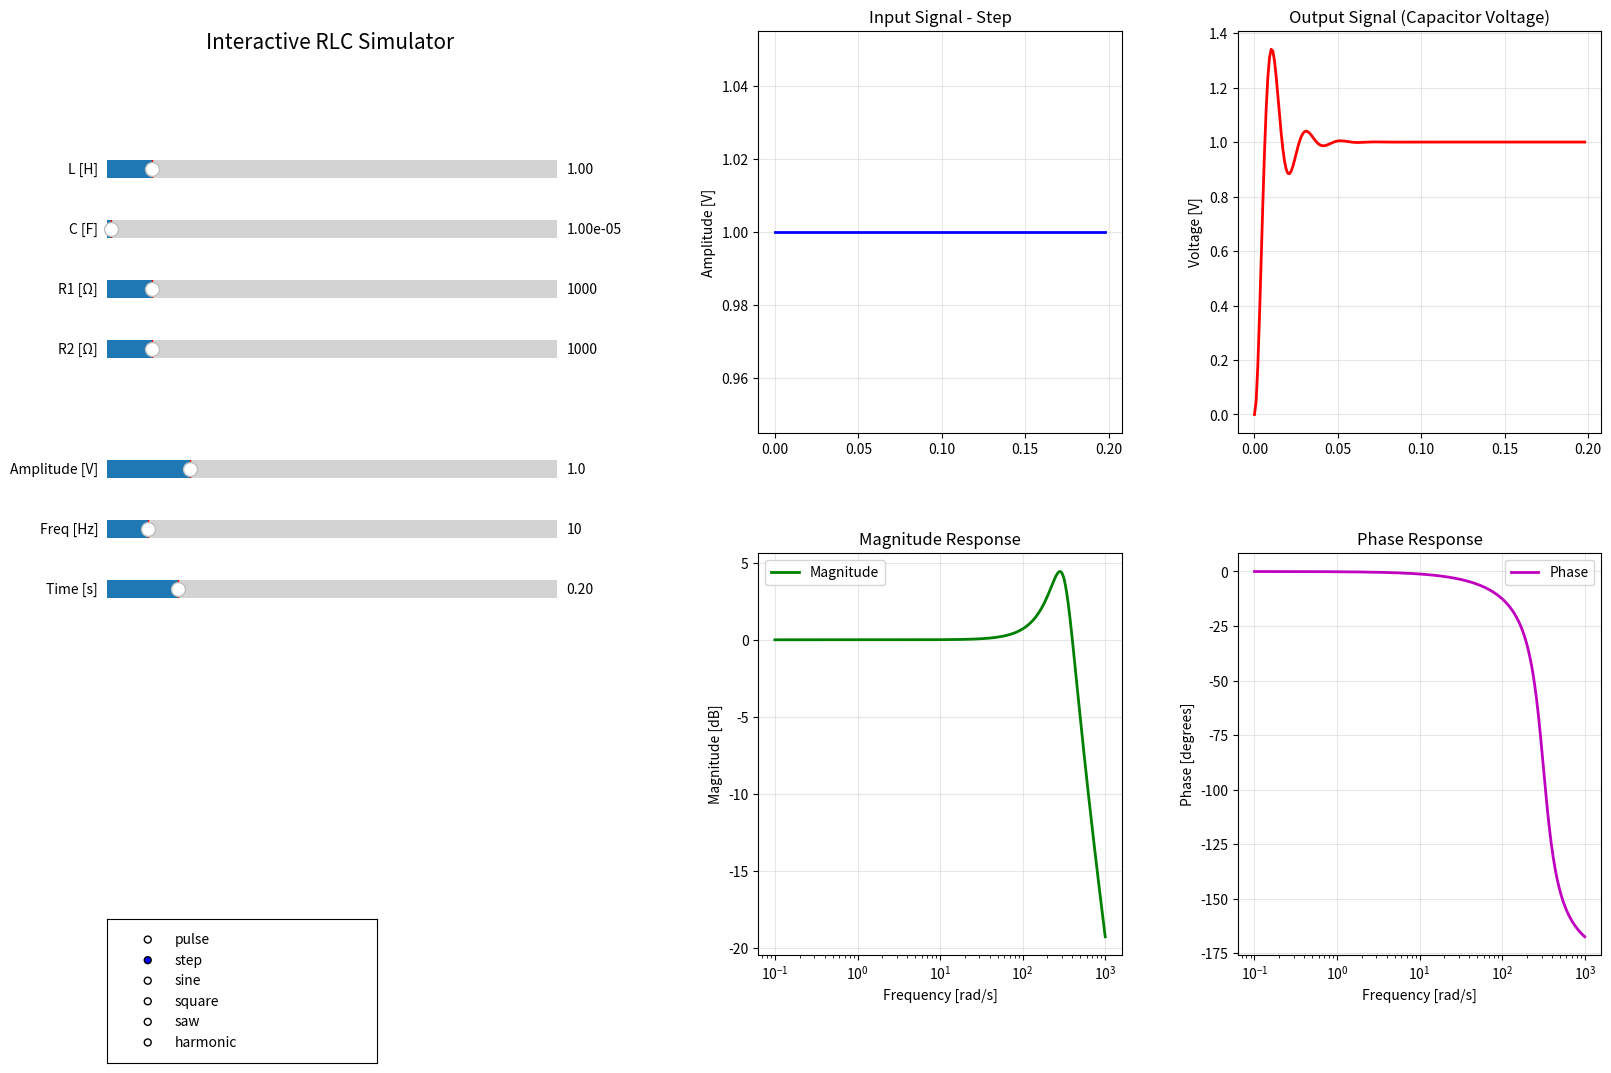

Here is the Python script that generated this plot:
import numpy as np
import matplotlib.pyplot as plt
from matplotlib.widgets import Slider, RadioButtons
import matplotlib.patches as mpatches

# Global parameters
L = 1.0
C = 0.00001
R1 = 1000.0
R2 = 1000.0
T = 0.2
dT = 0.001
amplitude = 1.0
frequency = 10
signal_type = 'step' # default
duty_cycle = 50.0  # %
harmonic_amplitudes = [0.3, 0.6, 0.9] # V
harmonic_frequencies = [10, 30, 50] # Hz
harmonic_phases = [0, 0, 0] # rad

def generate_signal():
    global L, C, R1, R2, T, dT, amplitude, frequency, signal_type, duty_cycle, harmonic_amplitudes, harmonic_frequencies, harmonic_phases
    
    length = int(T / dT)
    U = []
    
    if signal_type == "pulse":
        U = [amplitude]
        for i in range(length-1):
            U.append(0)
    elif signal_type == "step":
        for i in range(length):
            U.append(amplitude)
    elif signal_type == "sine":
        for i in range(length):
            t = i * dT
            U.append(amplitude * np.sin(2 * np.pi * frequency * t))
    elif signal_type == "square":
        for i in range(length):
            t = i * dT
            period = 1 / frequency
            time_in_period = (t % period) / period
            duty_ratio = duty_cycle / 100.0  # Konwersja z procentów na ułamek
            if time_in_period <= duty_ratio:
                U.append(amplitude)
            else:
                U.append(0)
    elif signal_type == "saw":
        for i in range(length):
            t = i * dT
            period = 1 / frequency
            time_in_period = (t % period) / period
            U.append(amplitude * (2 * time_in_period - 1))
    elif signal_type == "harmonic":
        for i in range(length):
            t = i * dT
            signal_value = 0
            for j in range(len(harmonic_amplitudes)):
                if j < len(harmonic_frequencies) and j < len(harmonic_phases):
                    signal_value += (harmonic_amplitudes[j] * 
                                   np.sin(2 * np.pi * harmonic_frequencies[j] * t + harmonic_phases[j]))
            U.append(amplitude * signal_value)
    
    return U

def calc_coefficients():
    global L, C, R1, R2, dT
    
    a = -dT / L
    b = dT / C
    c = -dT / (R1 * C) - dT / (R2 * C)
    d = dT / L
    
    g1 = L * C
    g2 = (L * (R1 + R2)**2 - 2 * (R1**2) * (R2**2) * C) / \
         ((R1**2) * (R2**2) * (C**2) * L)
    g3 = 1 / ((L**2) * (C**2))
    
    p1 = 1 / (R1 * C) + 1 / (R2 * C)
    p2 = 1 / (L * C)
    
    resonant_freq = np.sqrt(1 / (L * C))
    
    return [a, b, c, d, g1, g2, g3, p1, p2, resonant_freq]

def runge_kutta(U):
    K = calc_coefficients()
    length = len(U)
    
    x1 = [0]  # Current through inductor
    x2 = [0]  # Voltage across capacitor
    y = []    # Output voltage
    time = []
    
    for i in range(length - 1):
        x1_curr = x1[i]
        x2_curr = x2[i]
        u_curr = U[i]
        u_next = U[i + 1]
        
        # k1 calculations
        k1_x1 = K[0] * x2_curr + K[3] * u_curr
        k1_x2 = K[1] * x1_curr + K[2] * x2_curr
        
        # Predicted values
        xp1 = x1_curr + k1_x1
        xp2 = x2_curr + k1_x2
        
        # k2 calculations
        k2_x1 = K[0] * xp2 + K[3] * u_next
        k2_x2 = K[1] * xp1 + K[2] * xp2
        
        # Final integration
        x1_next = x1_curr + 0.5 * (k1_x1 + k2_x1)
        x2_next = x2_curr + 0.5 * (k1_x2 + k2_x2)
        
        x1.append(x1_next)
        x2.append(x2_next)
        y.append(x2_curr)
        time.append(i * dT)
    
    return time, U[:-1], y



def update_params(val):
    """Update all parameters from sliders"""
    global L, C, R1, R2, amplitude, frequency, T, duty_cycle
    global harmonic_amplitudes, harmonic_frequencies
    global slider_L, slider_C, slider_R1, slider_R2, slider_amp, slider_freq, slider_time
    global slider_duty_cycle, slider_h1_amp, slider_h1_freq, slider_h2_amp, slider_h2_freq, slider_h3_amp, slider_h3_freq
    
    # Update from sliders
    L = slider_L.val
    C = slider_C.val
    R1 = slider_R1.val
    R2 = slider_R2.val
    amplitude = slider_amp.val
    frequency = slider_freq.val
    T = slider_time.val
    duty_cycle = slider_duty_cycle.val
    
    harmonic_amplitudes[0] = slider_h1_amp.val
    harmonic_frequencies[0] = slider_h1_freq.val
    harmonic_amplitudes[1] = slider_h2_amp.val
    harmonic_frequencies[1] = slider_h2_freq.val  
    harmonic_amplitudes[2] = slider_h3_amp.val
    harmonic_frequencies[2] = slider_h3_freq.val
    
    update_plot()

def update_signal_type(label):
    """Update signal type from radio buttons"""
    global signal_type
    global slider_h1_amp, slider_h1_freq, slider_h2_amp, slider_h2_freq, slider_h3_amp, slider_h3_freq
    global slider_duty_cycle
    
    signal_type = label
    
    # Pokaż/ukryj suwaki harmoniczne w zależności od wybranego typu sygnału
    if signal_type == 'harmonic':
        slider_h1_amp.ax.set_visible(True)
        slider_h1_freq.ax.set_visible(True)
        slider_h2_amp.ax.set_visible(True)
        slider_h2_freq.ax.set_visible(True)
        slider_h3_amp.ax.set_visible(True)
        slider_h3_freq.ax.set_visible(True)
    else:
        slider_h1_amp.ax.set_visible(False)
        slider_h1_freq.ax.set_visible(False)
        slider_h2_amp.ax.set_visible(False)
        slider_h2_freq.ax.set_visible(False)
        slider_h3_amp.ax.set_visible(False)
        slider_h3_freq.ax.set_visible(False)
    
    # Pokaż/ukryj suwak duty cycle dla sygnału prostokątnego
    if signal_type == 'square':
        slider_duty_cycle.ax.set_visible(True)
    else:
        slider_duty_cycle.ax.set_visible(False)
    
    plt.draw()
    update_plot()

def plot_frequency_response():
    """Plot magnitude response in the third subplot"""
    global ax3
    K = calc_coefficients()
    w = np.logspace(-1, 3, 500)
    
    magnitude_db = []
    for frequency in w:
        magnitude = 1 / (K[4] * np.sqrt(frequency**4 + K[5] * frequency**2 + K[6]))
        magnitude_db.append(20 * np.log10(magnitude))
    
    ax3.semilogx(w, magnitude_db, 'g-', linewidth=2, label='Magnitude')
    ax3.set_xlabel('Frequency [rad/s]')
    ax3.set_ylabel('Magnitude [dB]')
    ax3.set_title('Magnitude Response')
    ax3.grid(True, alpha=0.3)
    ax3.legend()

def plot_phase_response():
    """Plot phase response in the fourth subplot"""
    global ax4
    K = calc_coefficients()
    w = np.logspace(-1, 3, 500)
    
    phase_deg = []
    for frequency in w:
        # Phase: H(s) = 1 / (LCs^2 + (L/R1 + L/R2)s + 1)
        # Phase = -arctan(Im(H)/Re(H))
        s = 1j * frequency  # s = j*omega
        denominator = L * C * s**2 + (L/R1 + L/R2) * s + 1
        phase_rad = -np.angle(denominator)
        phase_deg.append(np.degrees(phase_rad))
    
    ax4.semilogx(w, phase_deg, 'm-', linewidth=2, label='Phase')
    ax4.set_xlabel('Frequency [rad/s]')
    ax4.set_ylabel('Phase [degrees]')
    ax4.set_title('Phase Response')
    ax4.grid(True, alpha=0.3)
    ax4.legend()

def update_plot():
    global ax1, ax2, ax3, ax4, controls_ax, L, C, R1, R2, amplitude, frequency, signal_type
    
    U = generate_signal()
    time, input_signal, output_signal = runge_kutta(U)
    
    ax1.clear()
    ax2.clear()
    ax3.clear()
    ax4.clear()
    
    # input plot
    ax1.plot(time, input_signal, 'b-', linewidth=2, label='Input Signal')
    ax1.set_ylabel('Amplitude [V]')
    ax1.set_title(f'Input Signal - {signal_type.title()}')
    ax1.grid(True, alpha=0.3)
    
    # output plot
    ax2.plot(time, output_signal, 'r-', linewidth=2, label='Output Signal')
    ax2.set_ylabel('Voltage [V]')
    ax2.set_title('Output Signal (Capacitor Voltage)')
    ax2.grid(True, alpha=0.3)
    
    # freq plot
    plot_frequency_response()
    
    # phase plot
    plot_phase_response()
    
    # circuit info
    K = calc_coefficients()
    
    controls_ax.clear()
    controls_ax.set_xlim(0, 1)
    controls_ax.set_ylim(0, 1)
    controls_ax.axis('off')
    controls_ax.text(0, 1, "Interactive RLC Simulator", fontsize=15, 
                        verticalalignment='top')

    
    plt.draw()

fig = plt.figure(figsize=(18, 12))

gs = fig.add_gridspec(2, 3, hspace=0.3, wspace=0.3, width_ratios=[0.6, 0.5, 0.5]) # wspace=0.3, width_ratios=[0.6, 1, 1])


ax1 = fig.add_subplot(gs[0, 1])  # Input
ax2 = fig.add_subplot(gs[0, 2])  # Output
ax3 = fig.add_subplot(gs[1, 1])  # Magnitude
ax4 = fig.add_subplot(gs[1, 2])  # Phase


controls_ax = fig.add_subplot(gs[:, 0])
controls_ax.set_xlim(0, 1)
controls_ax.set_ylim(0, 1)
controls_ax.axis('off')

slider_props = dict(width=0.25, height=0.03)
slider_L = Slider(plt.axes([0.07, 0.75, slider_props['width'], slider_props['height']]), 'L [H]', 0.01, 10.0, valinit=L, valfmt='%.2f')
slider_C = Slider(plt.axes([0.07, 0.70, slider_props['width'], slider_props['height']]), 'C [F]', 1e-6, 1e-3, valinit=C, valfmt='%.2e')
slider_R1 = Slider(plt.axes([0.07, 0.65, slider_props['width'], slider_props['height']]), 'R1 [Ω]', 10, 10000, valinit=R1, valfmt='%.0f')
slider_R2 = Slider(plt.axes([0.07, 0.60, slider_props['width'], slider_props['height']]), 'R2 [Ω]', 10, 10000, valinit=R2, valfmt='%.0f')

slider_amp = Slider(plt.axes([0.07, 0.50, slider_props['width'], slider_props['height']]), 'Amplitude [V]', 0.1, 5.0, valinit=amplitude, valfmt='%.1f')
slider_freq = Slider(plt.axes([0.07, 0.45, slider_props['width'], slider_props['height']]), 'Freq [Hz]', 1, 100, valinit=frequency, valfmt='%.0f')
slider_time = Slider(plt.axes([0.07, 0.40, slider_props['width'], slider_props['height']]), 'Time [s]', 0.05, 1.0, valinit=T, valfmt='%.2f')

slider_duty_cycle = Slider(plt.axes([0.07, 0.35, slider_props['width'], slider_props['height']]), 'Duty Cycle [%]', 0, 100, valinit=duty_cycle, valfmt='%.0f')
slider_duty_cycle.ax.set_visible(False)


slider_h1_amp = Slider(plt.axes([0.07, 0.32, slider_props['width'], slider_props['height']]), 'H1 Amp', 0.0, 2.0, valinit=harmonic_amplitudes[0], valfmt='%.1f')

slider_h1_freq = Slider(plt.axes([0.07, 0.29, slider_props['width'], slider_props['height']]), 'H1 Freq [Hz]', 1, 100, valinit=harmonic_frequencies[0], valfmt='%.0f')

slider_h2_amp = Slider(plt.axes([0.07, 0.26, slider_props['width'], slider_props['height']]), 'H2 Amp', 0.0, 2.0, valinit=harmonic_amplitudes[1], valfmt='%.1f')

slider_h2_freq = Slider(plt.axes([0.07, 0.23, slider_props['width'], slider_props['height']]), 'H2 Freq [Hz]', 1, 100, valinit=harmonic_frequencies[1], valfmt='%.0f')

slider_h3_amp = Slider(plt.axes([0.07, 0.20, slider_props['width'], slider_props['height']]), 'H3 Amp', 0.0, 2.0, valinit=harmonic_amplitudes[2], valfmt='%.1f')

slider_h3_freq = Slider(plt.axes([0.07, 0.17, slider_props['width'], slider_props['height']]), 'H3 Freq [Hz]', 1, 100, valinit=harmonic_frequencies[2], valfmt='%.0f')

# Ukryj suwaki harmoniczne domyślnie (ponieważ domyślnie wybrana jest opcja 'step')
slider_h1_amp.ax.set_visible(False)
slider_h1_freq.ax.set_visible(False)
slider_h2_amp.ax.set_visible(False)
slider_h2_freq.ax.set_visible(False)
slider_h3_amp.ax.set_visible(False)
slider_h3_freq.ax.set_visible(False)

# Signal type radio buttons
radio_signal = RadioButtons(plt.axes([0.07, 0.02, 0.15, 0.12]), ('pulse', 'step', 'sine', 'square', 'saw', 'harmonic'),active=1)

# Connect slider events
slider_L.on_changed(update_params)
slider_C.on_changed(update_params)
slider_R1.on_changed(update_params)
slider_R2.on_changed(update_params)
slider_amp.on_changed(update_params)
slider_freq.on_changed(update_params)
slider_time.on_changed(update_params)
slider_duty_cycle.on_changed(update_params)

# Connect harmonic sliders
slider_h1_amp.on_changed(update_params)
slider_h1_freq.on_changed(update_params)
slider_h2_amp.on_changed(update_params)
slider_h2_freq.on_changed(update_params)
slider_h3_amp.on_changed(update_params)
slider_h3_freq.on_changed(update_params)
radio_signal.on_clicked(update_signal_type)

update_plot()

plt.show()
